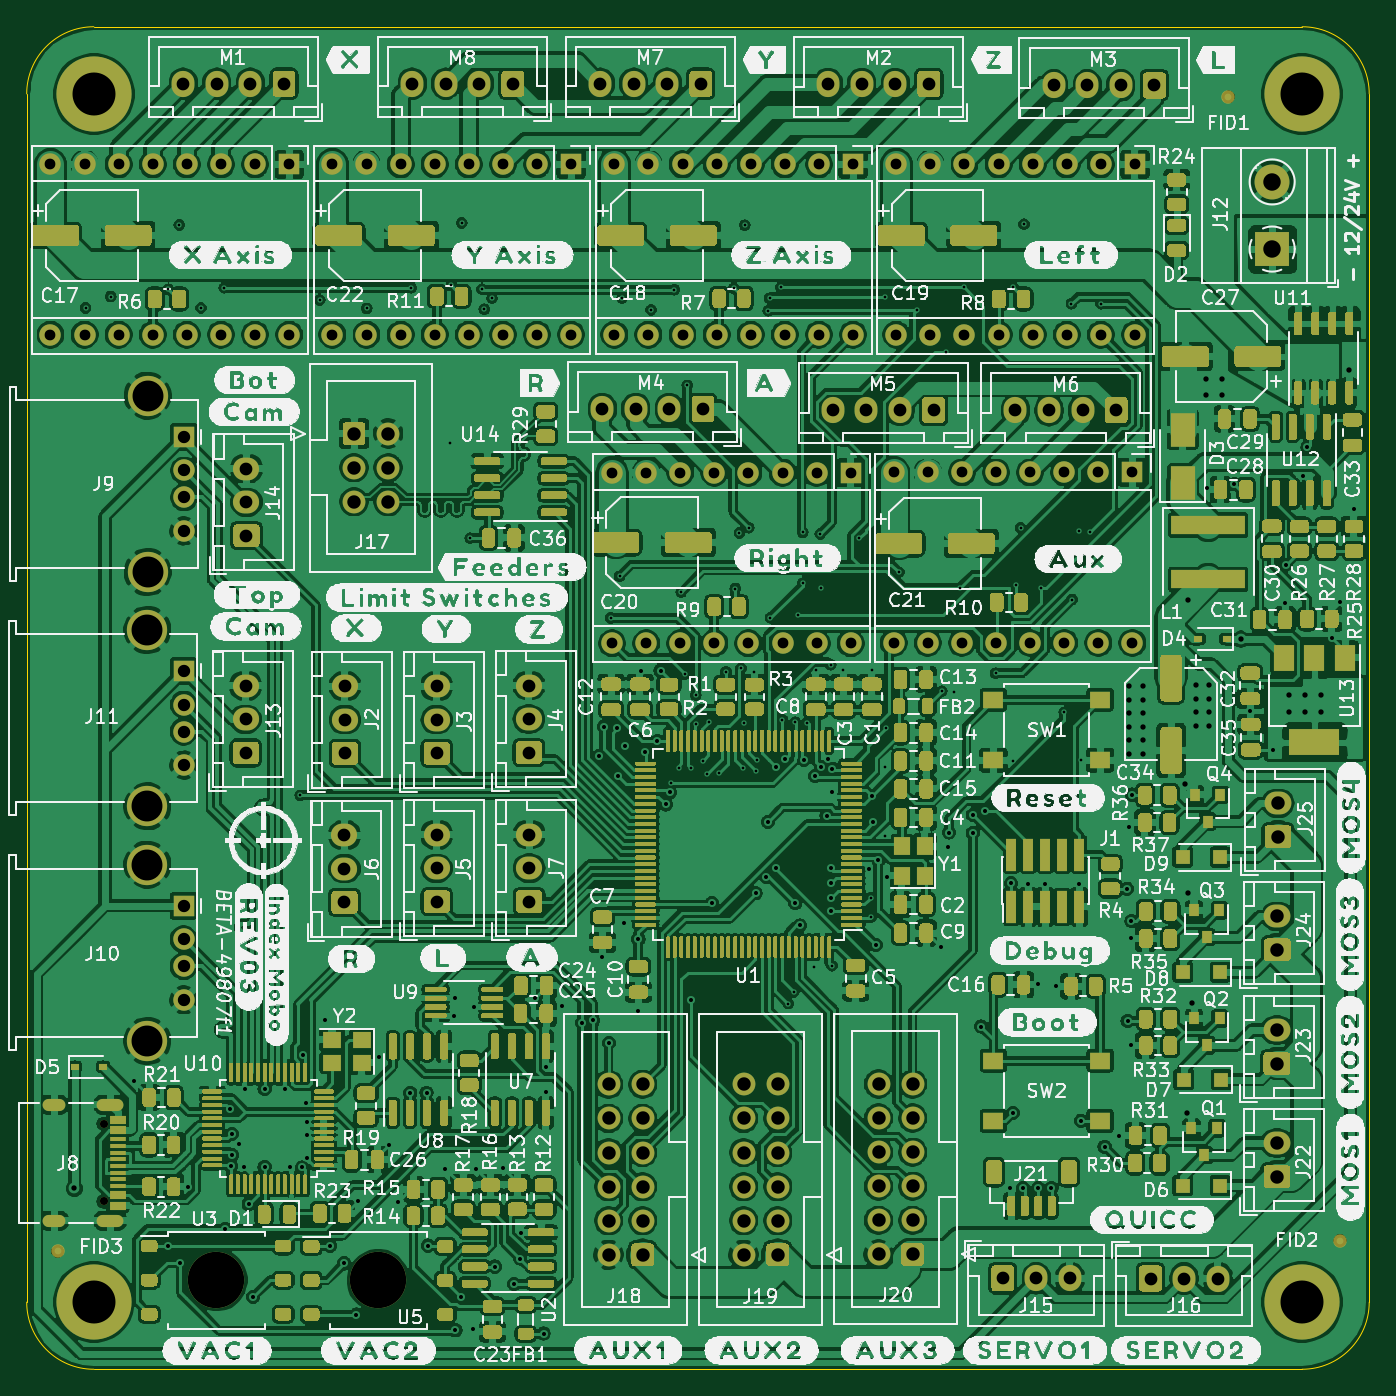
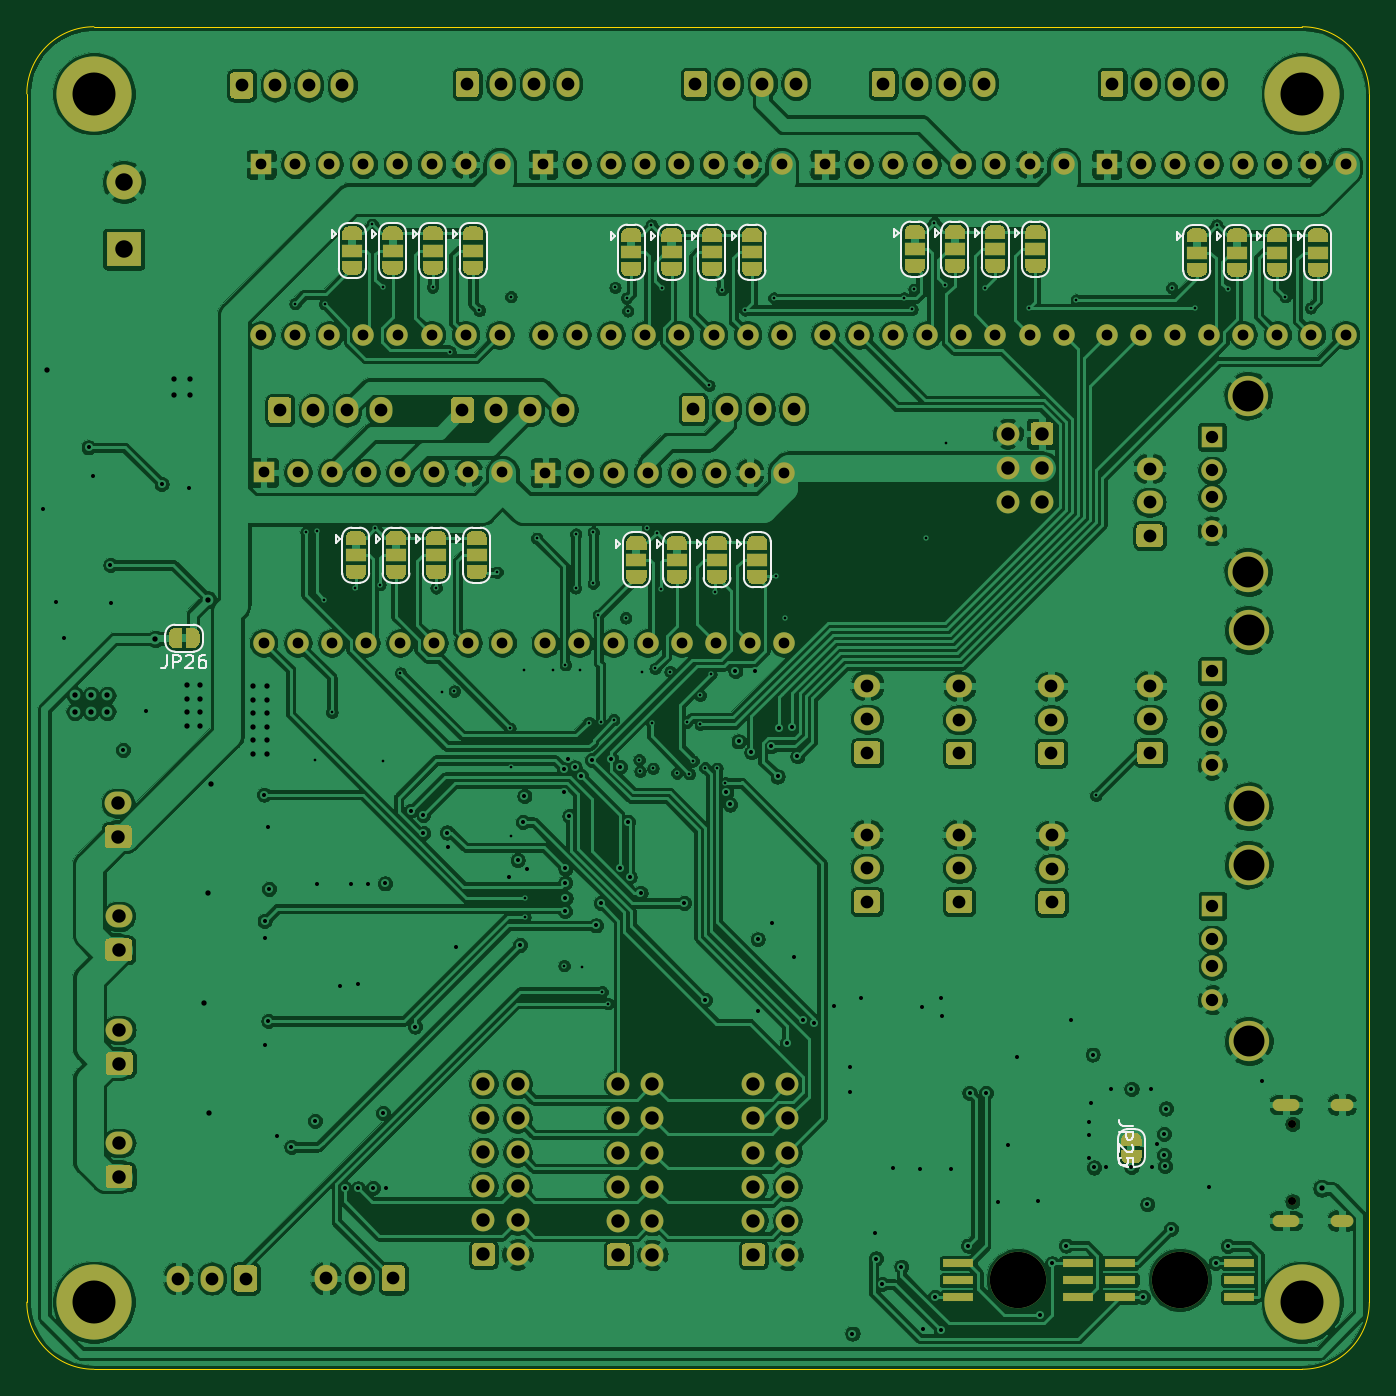
Circuit board: 8 layer files. Board 100.0 x 100.0 mm.
- drill: mobo-drill.drl (8586 bytes)
- bottom_copper: mobo.GBL (789197 bytes)
- bottom_silk: mobo.GBO (19564 bytes)
- bottom_mask: mobo.GBS (73468 bytes)
- outline: mobo.GKO (1053 bytes)
- top_copper: mobo.GTL (1390706 bytes)
- top_silk: mobo.GTO (649337 bytes)
- top_mask: mobo.GTS (146408 bytes)

=== drill: mobo-drill.drl (8586 bytes, source omitted) ===
=== bottom_copper: mobo.GBL (789197 bytes, source omitted) ===
=== bottom_silk: mobo.GBO (19564 bytes, source omitted) ===
=== bottom_mask: mobo.GBS (73468 bytes, source omitted) ===
=== outline: mobo.GKO ===
G04 #@! TF.GenerationSoftware,KiCad,Pcbnew,5.1.9+dfsg1-1~bpo10+1*
G04 #@! TF.CreationDate,2021-05-02T22:40:30+00:00*
G04 #@! TF.ProjectId,mobo,6d6f626f-2e6b-4696-9361-645f70636258,rev?*
G04 #@! TF.SameCoordinates,Original*
G04 #@! TF.FileFunction,Profile,NP*
%FSLAX46Y46*%
G04 Gerber Fmt 4.6, Leading zero omitted, Abs format (unit mm)*
G04 Created by KiCad (PCBNEW 5.1.9+dfsg1-1~bpo10+1) date 2021-05-02 22:40:30*
%MOMM*%
%LPD*%
G01*
G04 APERTURE LIST*
G04 #@! TA.AperFunction,Profile*
%ADD10C,0.050000*%
G04 #@! TD*
G04 APERTURE END LIST*
D10*
X74020000Y-166030000D02*
X164020000Y-166030000D01*
X164020000Y-66030000D02*
X74020000Y-66030000D01*
X169020000Y-161030000D02*
X169020000Y-71030000D01*
X69020000Y-71030000D02*
X69020000Y-161030000D01*
X164020000Y-66030000D02*
G75*
G02*
X169020000Y-71030000I0J-5000000D01*
G01*
X169020000Y-161030000D02*
G75*
G02*
X164020000Y-166030000I-5000000J0D01*
G01*
X74020000Y-166030000D02*
G75*
G02*
X69020000Y-161030000I0J5000000D01*
G01*
X69020000Y-71030000D02*
G75*
G02*
X74020000Y-66030000I5000000J0D01*
G01*
M02*

=== top_copper: mobo.GTL (1390706 bytes, source omitted) ===
=== top_silk: mobo.GTO (649337 bytes, source omitted) ===
=== top_mask: mobo.GTS (146408 bytes, source omitted) ===
